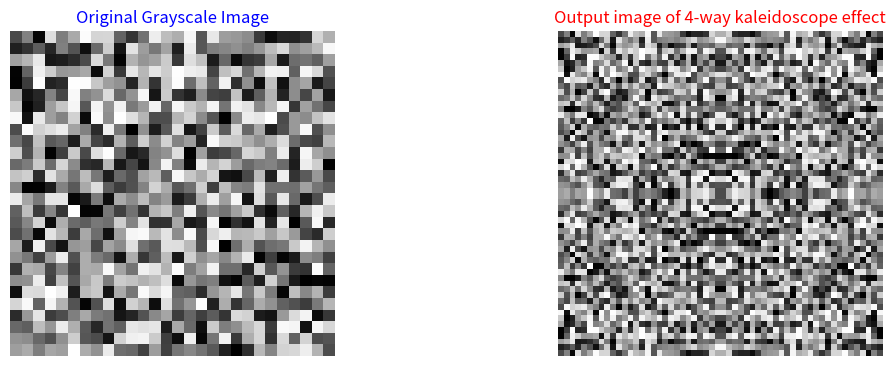

Write the Python code that produced this figure.
import numpy as np
import matplotlib.pyplot as plt

gray_image_generated = np.random.randint(0,256,(28,28))

# plt.imshow(gray_image_generated , cmap = 'gray')
# plt.axis('off')
# plt.show()

#Divide the 4 qs of the gray scale image generated
# q1 = gray_image_generated[:14,14:28]
# q2 = gray_image_generated[:14,:14]
# q3 = gray_image_generated[14:28,:14]
# q4 = gray_image_generated[14:28,14:28]

# fig,axs = plt.subplots(4,1,figsize=(20,5))
# axs[0].imshow(q1 , cmap='gray')
# axs[1].imshow(q2 , cmap='gray')
# axs[2].imshow(q3 , cmap='gray')
# axs[3].imshow(q4 , cmap='gray')


# # Adjust layout
# fig.tight_layout()
# plt.show()
q1 = gray_image_generated
q2 = np.fliplr(q1)
q3 = np.flipud(q1)
q4 = np.flipud(np.fliplr(q1))

above_x = np.hstack([q1,q2])
below_x = np.hstack([q3,q4])
kaleidoscope_output_image = np.vstack([above_x , below_x])

fig,(original,output) = plt.subplots(1,2,figsize=(12,4))
original.imshow(gray_image_generated,cmap="gray")
original.set_title("Original Grayscale Image",color='blue')

output.imshow(kaleidoscope_output_image,cmap="gray")
output.set_title("Output image of 4-way kaleidoscope effect",color='red')

plt.tight_layout()
original.axis('off')
output.axis('off')
plt.show()





